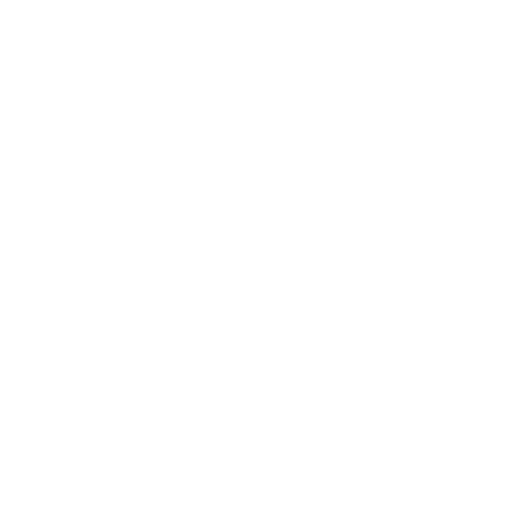
t = 0.00 s
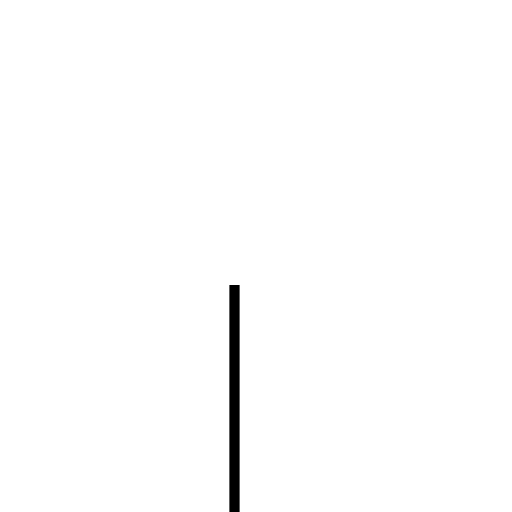
t = 0.70 s
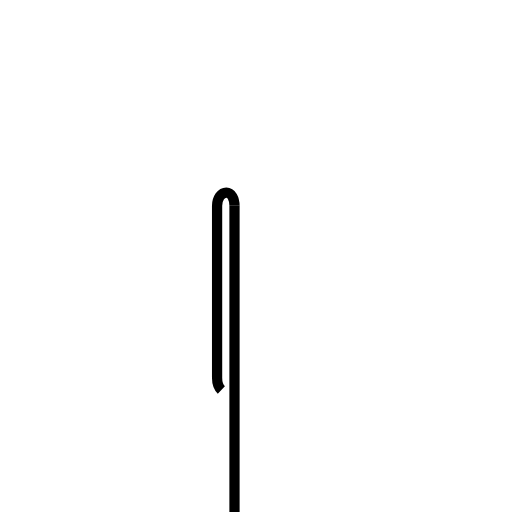
t = 1.58 s
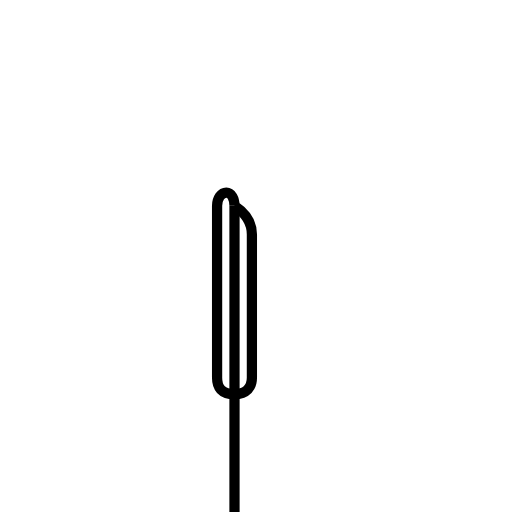
t = 2.22 s
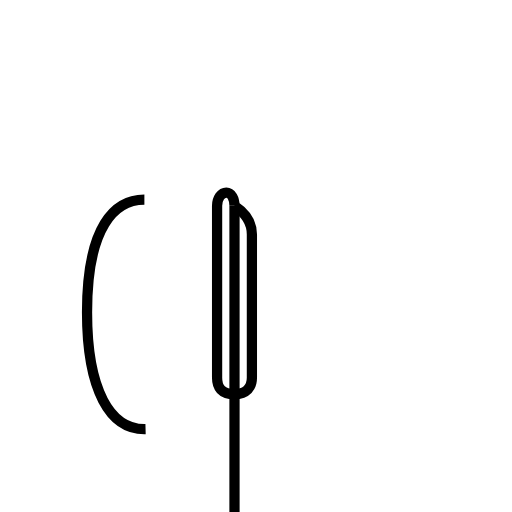
t = 3.05 s
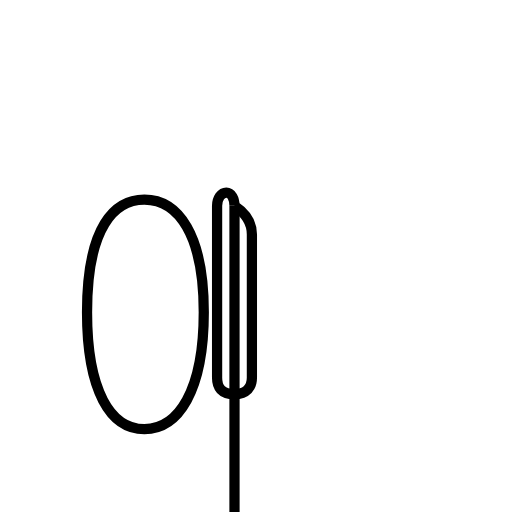
t = 3.89 s

The animated SVG that drew these frames (rendered in a browser with its animation timeline set to each time). Animation: 3 SMIL elements (animate=3); one cycle of 3.89 s.

<?xml version='1.0' encoding='utf-8'?>
<svg viewBox="0.0 -6.0 50.0 50.0" version="1.1" xmlns="http://www.w3.org/2000/svg"><rect x="-1000" y="-1000" width="2000" height="2000" stroke="white" fill="white" /><g style="fill:none;stroke:#000000;stroke-width:1"><path d="M 22.9 7.1 L 22.9 -23.9 " transform="translate(0.0 38.0)" stroke-dasharray="31.0" stroke-dashoffset="31.0"><animate attributeName="stroke-dashoffset" from="31.0" to="0" dur="0.9299999999999999s" begin="0s; anim_end.end" fill="freeze" id="anim0" /></path><path d="M 22.9 -23.9 C 22.9 -24.6 22.6 -25.2 22.1 -25.2 C 21.6 -25.2 21.2 -24.6 21.2 -23.9 C 21.2 -23.1 21.2 -22.1 21.2 -21.1 L 21.2 -7.1 C 21.2 -6.2 21.6 -5.5 22.9 -5.5 C 24.1 -5.5 24.6 -6.2 24.6 -7.1 L 24.6 -21.1 C 24.6 -22.1 24.1 -23.1 22.9 -23.9 Z " transform="translate(0.0 38.0)" stroke-dasharray="42.979636773254065" stroke-dashoffset="42.979636773254065"><animate attributeName="stroke-dashoffset" from="42.979636773254065" to="0" dur="1.289389103197622s" begin="anim0.end" fill="freeze" id="anim1" /></path><path d="M 14.1 -24.5 C 11.2 -24.5 8.5 -21.9 8.5 -13.5 C 8.5 -5.8 10.8 -2.1 14.1 -2.1 C 17.4 -2.1 19.9 -5.8 19.9 -13.5 C 19.9 -21.1 17.4 -24.5 14.1 -24.5 Z" transform="translate(0.0 38.0)" stroke-dasharray="55.55470545378599" stroke-dashoffset="55.55470545378599"><animate attributeName="stroke-dashoffset" from="55.55470545378599" to="0" dur="1.6666411636135796s" begin="anim1.end" fill="freeze" id="anim_end" /></path></g></svg>
